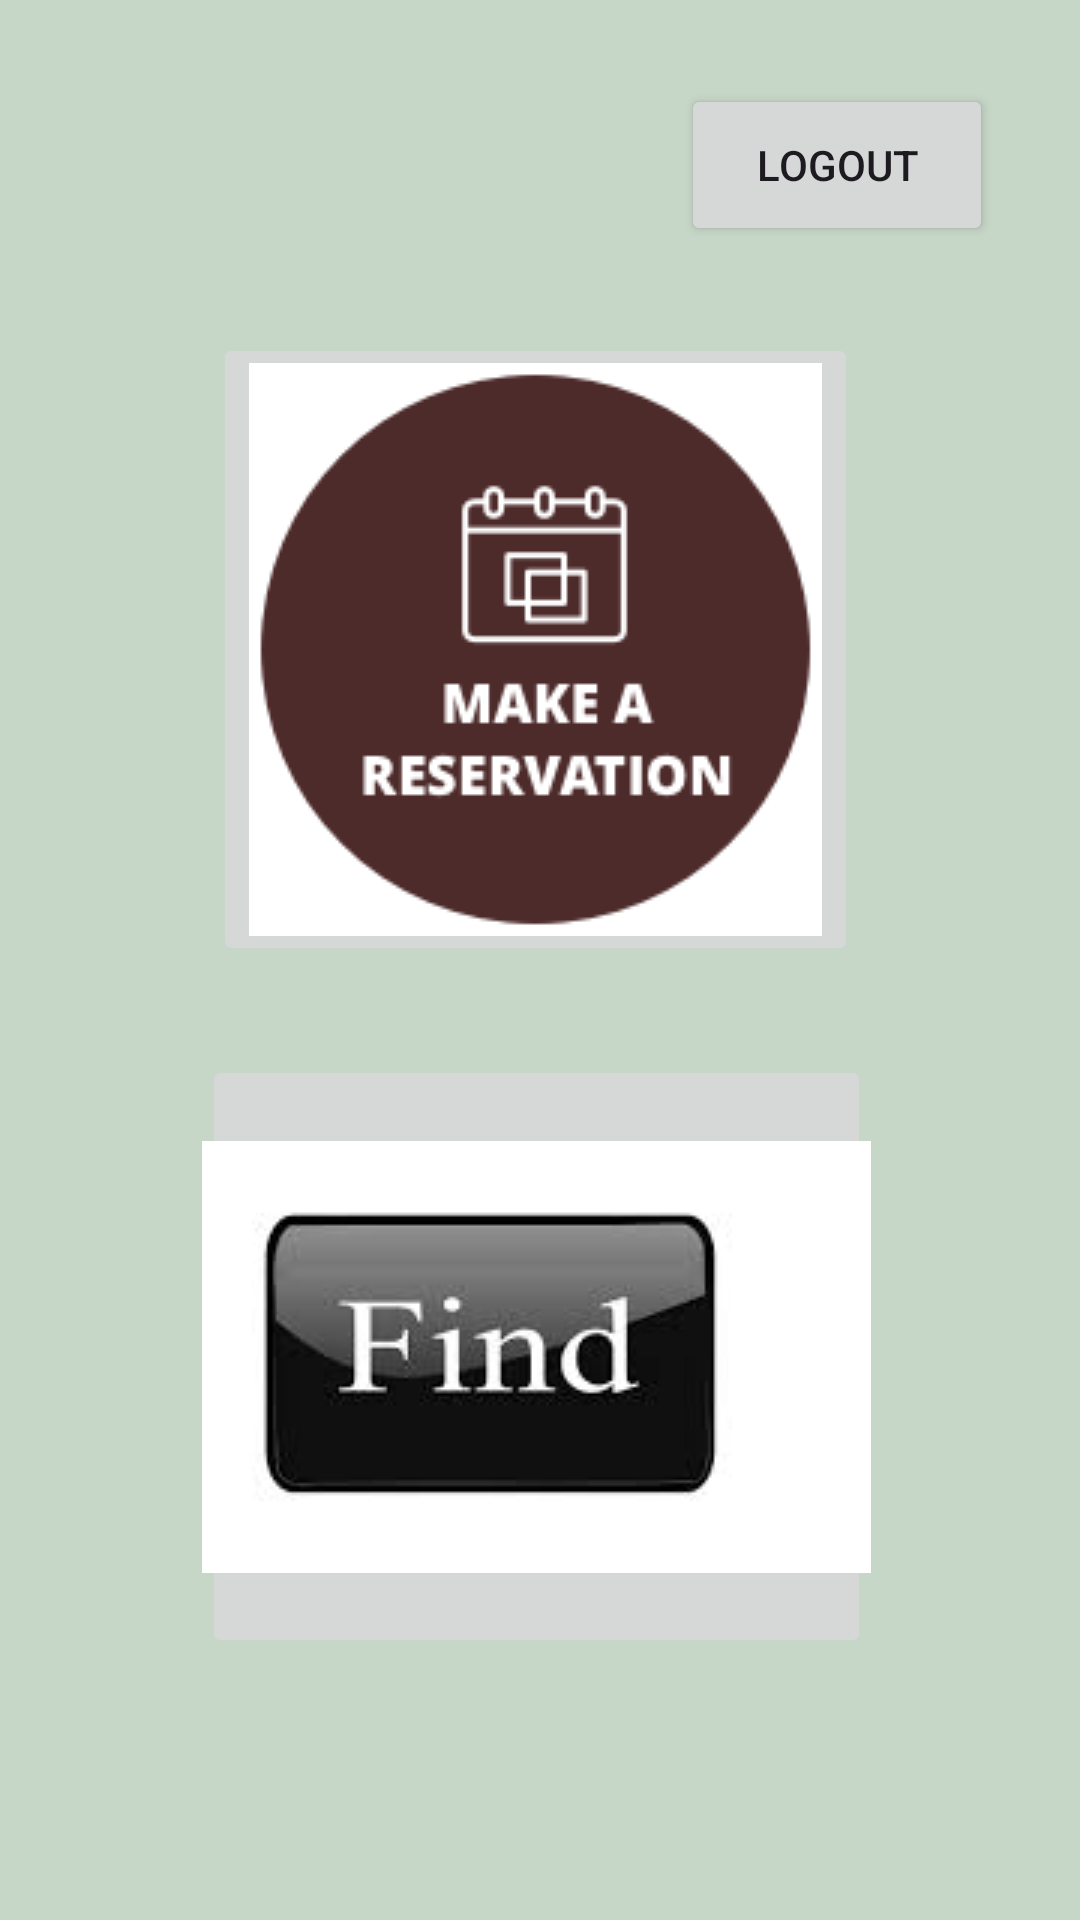

Android layout source for this screen:
<!-- AndroidManifest.xml: application theme Theme.Material3.Light -->
<!-- res/layout/activity_second.xml -->
<?xml version="1.0" encoding="utf-8"?>
<androidx.constraintlayout.widget.ConstraintLayout xmlns:android="http://schemas.android.com/apk/res/android"
    xmlns:app="http://schemas.android.com/apk/res-auto"
    xmlns:tools="http://schemas.android.com/tools"
    android:layout_width="match_parent"
    android:layout_height="match_parent"
    android:background="#C6D6C7"
    android:paddingStart="10dp"
    android:paddingLeft="20dp"
    tools:context=".SecondActivity">

    <ImageButton
        android:id="@+id/imageButtonMakeReservation"
        android:layout_width="wrap_content"
        android:layout_height="wrap_content"
        android:contentDescription="Make Reservation"
        android:src="@drawable/reservation"
        app:layout_constraintBottom_toBottomOf="parent"
        app:layout_constraintEnd_toEndOf="parent"
        app:layout_constraintHorizontal_bias="0.451"
        app:layout_constraintStart_toStartOf="parent"
        app:layout_constraintTop_toTopOf="parent"
        app:layout_constraintVertical_bias="0.259" />

    <ImageButton
        android:id="@+id/imageButtonFindReservation"
        android:layout_width="223dp"
        android:layout_height="201dp"
        android:contentDescription="Find Reservation"
        android:src="@drawable/find"
        app:layout_constraintBottom_toBottomOf="parent"
        app:layout_constraintEnd_toEndOf="parent"
        app:layout_constraintHorizontal_bias="0.452"
        app:layout_constraintStart_toStartOf="parent"
        app:layout_constraintTop_toTopOf="parent"
        app:layout_constraintVertical_bias="0.801" />

    <Button
        android:id="@+id/logout"
        android:layout_width="104dp"
        android:layout_height="54dp"
        android:layout_marginEnd="29dp"
        android:text="Logout"
        app:layout_constraintBottom_toBottomOf="parent"
        app:layout_constraintEnd_toEndOf="parent"
        app:layout_constraintHorizontal_bias="1.0"
        app:layout_constraintStart_toStartOf="parent"
        app:layout_constraintTop_toTopOf="parent"
        app:layout_constraintVertical_bias="0.048" />


</androidx.constraintlayout.widget.ConstraintLayout>
<!-- resources referenced by this layout -->
<resources>
  <!-- drawable find: jpg bitmap (drawable, 3074 bytes) -->
  <!-- drawable reservation: png bitmap (drawable, 3058 bytes) -->
</resources>
